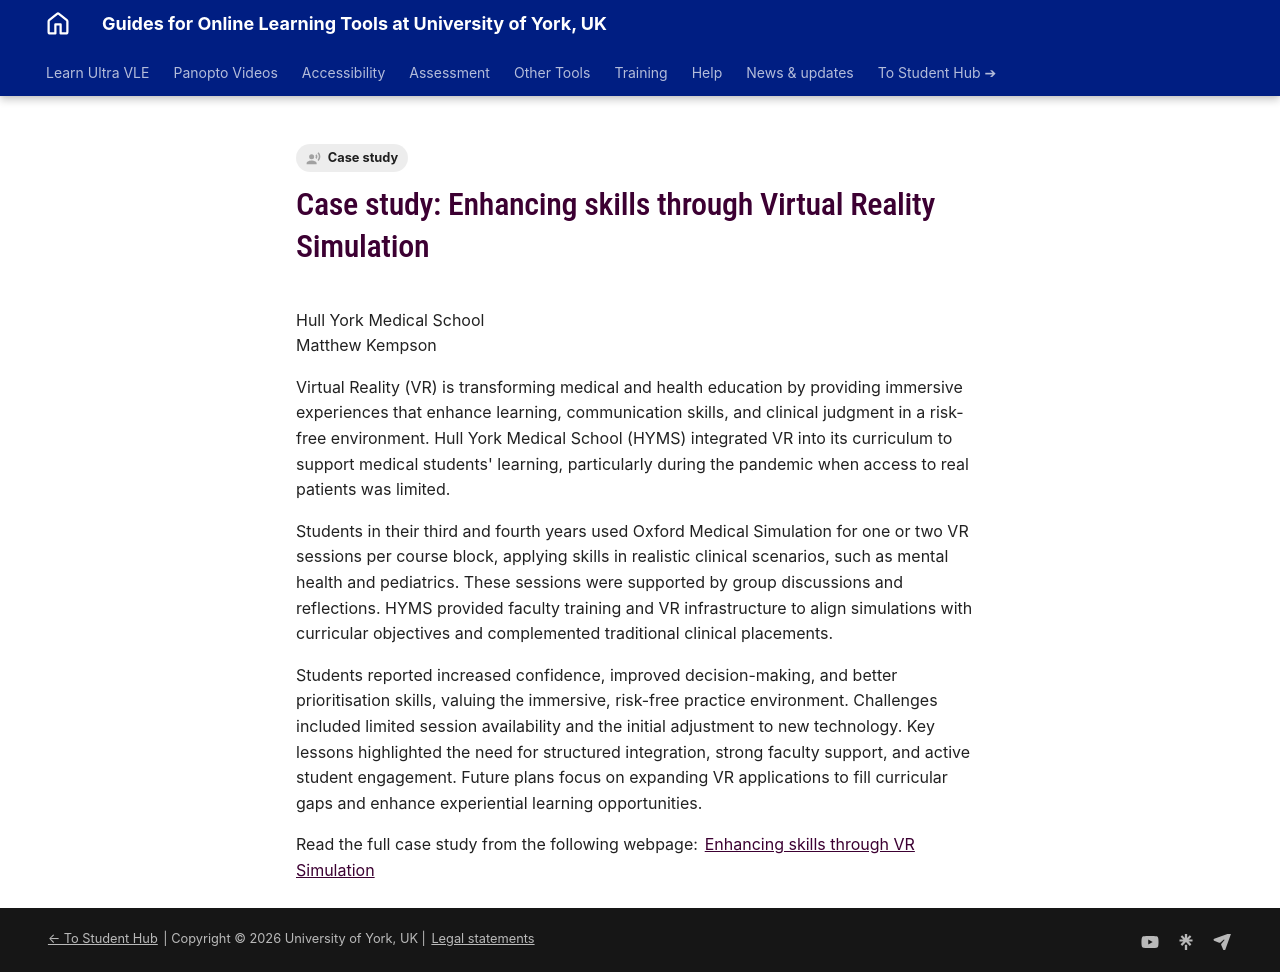

repository: PDLT-University-of-York/test-split-site · page: training/case-studies/hyms-vr/index.html · generator: mkdocs

---
tags:
    - Case study
---

# Case study: Enhancing skills through Virtual Reality Simulation

Hull York Medical School<br />Matthew Kempson

Virtual Reality (VR) is transforming medical and health education by providing immersive experiences that enhance learning, communication skills, and clinical judgment in a risk-free environment. Hull York Medical School (HYMS) integrated VR into its curriculum to support medical students' learning, particularly during the pandemic when access to real patients was limited.

Students in their third and fourth years used Oxford Medical Simulation for one or two VR sessions per course block, applying skills in realistic clinical scenarios, such as mental health and pediatrics. These sessions were supported by group discussions and reflections. HYMS provided faculty training and VR infrastructure to align simulations with curricular objectives and complemented traditional clinical placements. 

Students reported increased confidence, improved decision-making, and better prioritisation skills, valuing the immersive, risk-free practice environment. Challenges included limited session availability and the initial adjustment to new technology. Key lessons highlighted the need for structured integration, strong faculty support, and active student engagement. Future plans focus on expanding VR applications to fill curricular gaps and enhance experiential learning opportunities.

Read the full case study from the following webpage: [Enhancing skills through VR Simulation](https://elearningyork.wpcomstaging.com/2025/02/11/virtual-reality-in-learning-and-teaching-case-studies-from-pet-and-hyms/#nav02)
